Photos from the image-classification dataset "dataset-split" in the GitHub repository anatu/CS231n-Project-2019. Its 7 classes are: cardboard, compost, glass, metal, paper, plastic, trash.

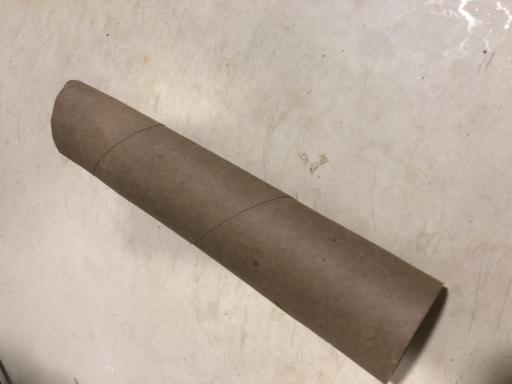
Label: cardboard

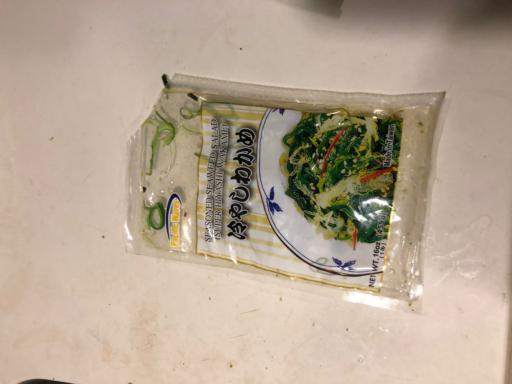
Label: trash

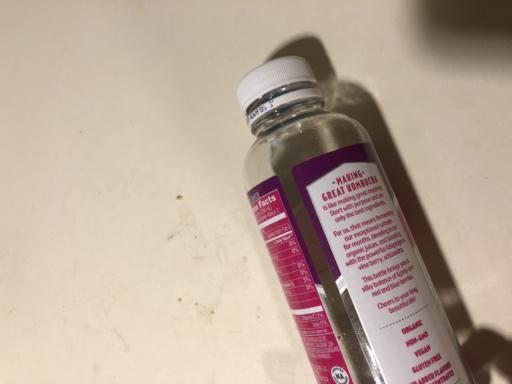
Label: glass

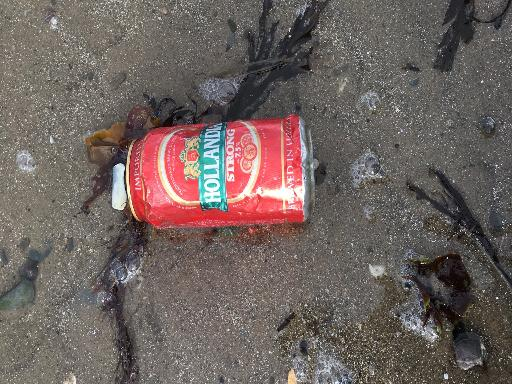
Label: metal

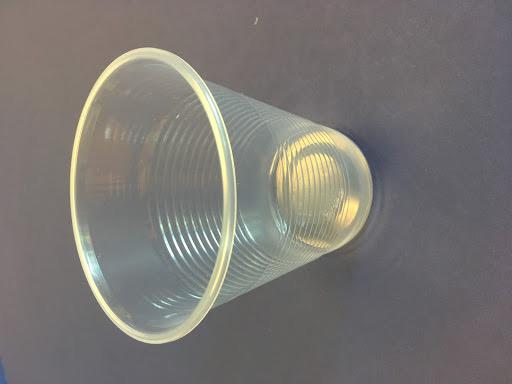
Label: plastic

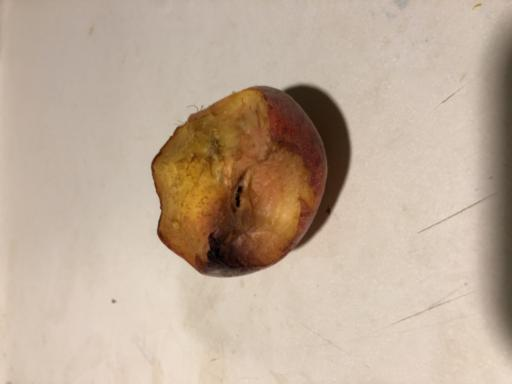
Label: compost
